Run: headless pygame with SDL's dummy video driver; simulated clock (each Clock.tick advances the game by its frame time, no real sleeping); random seed 0; keys injected as events and as key.get_pressed() state; no mouse input.
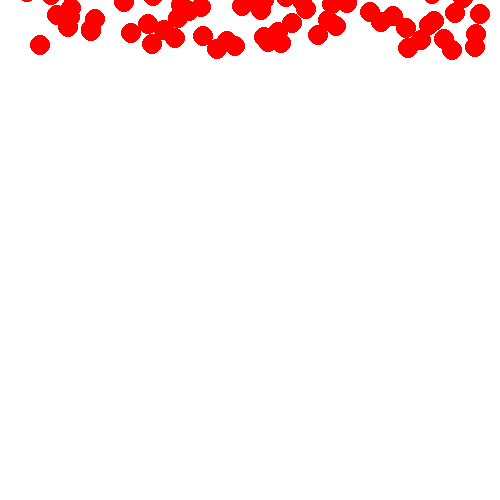
Frame 1 of 4 · flips 1–60 · no input
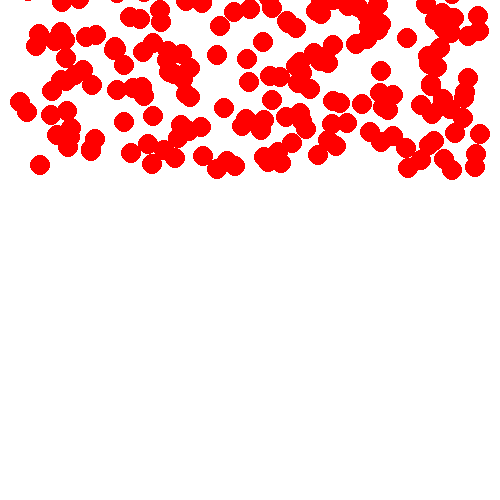
Frame 2 of 4 · flips 61–180 · tapped SPACE, RETURN · held RIGHT (→), D
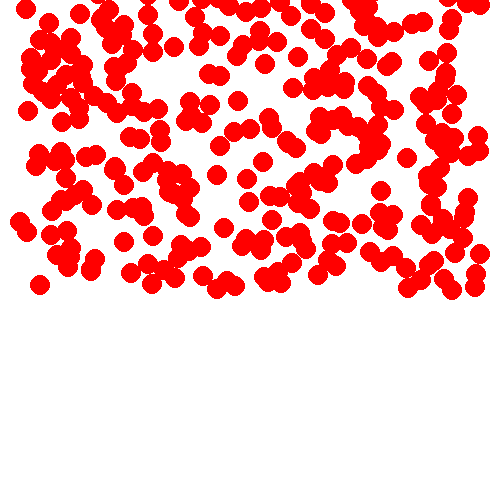
Frame 3 of 4 · flips 181–300 · held DOWN (↓), S
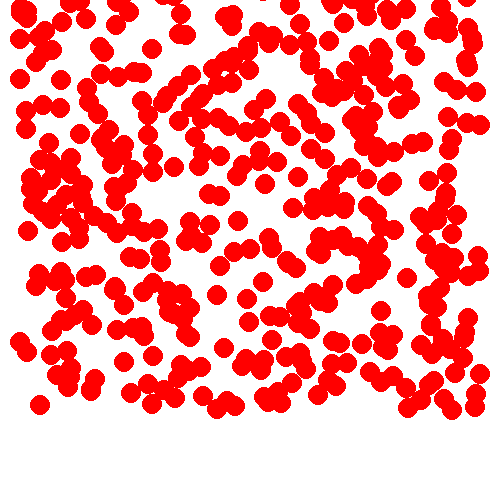
Frame 4 of 4 · flips 301–420 · held LEFT (←), A, UP (↑), W

The pygame program that drew these frames:

import pygame, random
pygame.init()

clock = pygame.time.Clock()
FPS = 300

screen = pygame.display.set_mode([500, 500])

array_bomb = []

running = True
while running:

    clock.tick(FPS)

    for event in pygame.event.get():
        if event.type == pygame.QUIT:
            running = False
            # print("array_bomb itu sama dengan ini:",array_bomb)

    array_bomb.append([random.randint(20, 480), -10])
    # print(array_bomb)
            
    screen.fill((255, 255, 255))

    for bomb in array_bomb:
        bomb[1] += 1
        pygame.draw.circle(screen, (255, 0, 0), (bomb[0], bomb[1]), 10)

    array_bomb = [bomb for bomb in array_bomb if bomb[1] < 500]


    pygame.display.flip()

pygame.quit()
